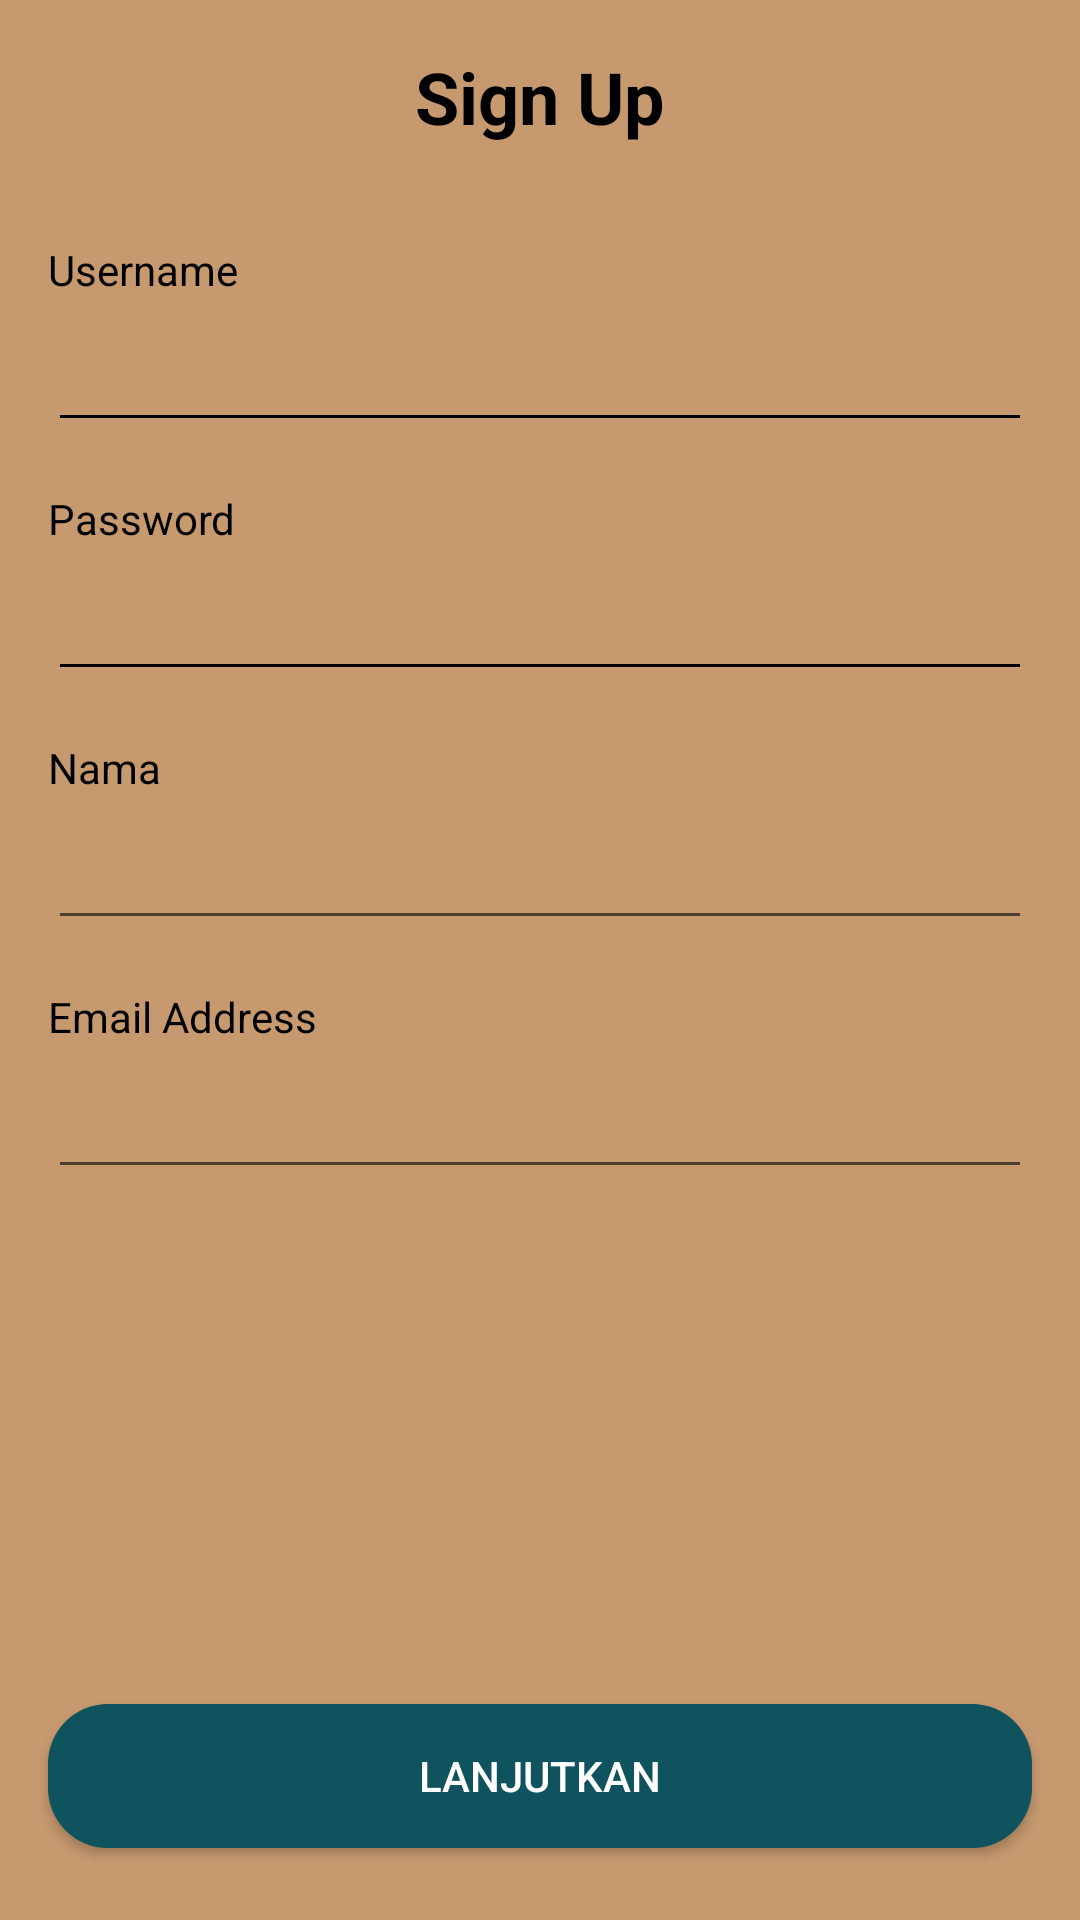

Produce the Android XML layout that renders to this screen, including the resource entries it uses.
<!-- AndroidManifest.xml: application theme AppTheme.BWAWisata.noActionBar -->
<!-- res/layout/activity_sign_up.xml -->
<?xml version="1.0" encoding="utf-8"?>
<androidx.constraintlayout.widget.ConstraintLayout xmlns:android="http://schemas.android.com/apk/res/android"
    xmlns:app="http://schemas.android.com/apk/res-auto"
    xmlns:tools="http://schemas.android.com/tools"
    android:layout_width="match_parent"
    android:layout_height="match_parent"
    android:background="@color/colorCoklat"
    tools:context=".onboarding.OnboardingOneActivity">

    <Button
        android:id="@+id/btn_lanjutkan"
        android:layout_width="0dp"
        android:layout_height="wrap_content"
        android:layout_marginStart="16dp"
        android:layout_marginEnd="16dp"
        android:layout_marginBottom="24dp"
        android:background="@drawable/shape_rectangle_hijau"
        android:text="@string/lanjutkan"
        android:textColor="@color/colorWhite"
        app:layout_constraintBottom_toBottomOf="parent"
        app:layout_constraintEnd_toEndOf="parent"
        app:layout_constraintHorizontal_bias="0.0"
        app:layout_constraintStart_toStartOf="parent" />

    <TextView
        android:id="@+id/textView3"
        android:layout_width="0dp"
        android:layout_height="wrap_content"
        android:layout_marginStart="16dp"
        android:layout_marginTop="16dp"
        android:layout_marginEnd="16dp"
        android:gravity="center"
        android:text="@string/sign_up"
        android:textColor="@color/black"
        android:textSize="24sp"
        android:textStyle="bold"
        app:layout_constraintEnd_toEndOf="parent"
        app:layout_constraintStart_toStartOf="parent"
        app:layout_constraintTop_toTopOf="parent" />

    <TextView
        android:id="@+id/textView4"
        android:layout_width="0dp"
        android:layout_height="wrap_content"
        android:layout_marginStart="16dp"
        android:layout_marginTop="32dp"
        android:layout_marginEnd="16dp"
        android:text="@string/username"
        android:textColor="@color/black"
        app:layout_constraintEnd_toEndOf="parent"
        app:layout_constraintStart_toStartOf="parent"
        app:layout_constraintTop_toBottomOf="@+id/textView3" />

    <EditText
        android:id="@+id/et_username"
        android:layout_width="0dp"
        android:layout_height="wrap_content"
        android:layout_marginStart="16dp"
        android:layout_marginEnd="16dp"
        android:backgroundTint="@color/black"
        android:ems="10"
        android:inputType="textPersonName"
        android:minHeight="48dp"
        android:textColorHint="@color/black"
        app:layout_constraintEnd_toEndOf="parent"
        app:layout_constraintStart_toStartOf="parent"
        app:layout_constraintTop_toBottomOf="@+id/textView4"
        tools:text="Yohanes Wijaya"/>

    <TextView
        android:id="@+id/textView5"
        android:layout_width="0dp"
        android:layout_height="wrap_content"
        android:layout_marginStart="16dp"
        android:layout_marginTop="16dp"
        android:text="@string/password"
        android:textColor="@color/black"
        app:layout_constraintStart_toStartOf="parent"
        app:layout_constraintTop_toBottomOf="@+id/et_username" />

    <EditText
        android:id="@+id/et_password"
        android:layout_width="0dp"
        android:layout_height="wrap_content"
        android:layout_marginStart="16dp"
        android:layout_marginEnd="16dp"
        android:backgroundTint="@color/black"
        android:ems="10"
        android:inputType="textPassword"
        android:minHeight="48dp"
        android:textColor="@color/black"
        android:textColorHint="@color/black"
        app:layout_constraintEnd_toEndOf="parent"
        app:layout_constraintStart_toStartOf="parent"
        app:layout_constraintTop_toBottomOf="@+id/textView5"
        tools:text="Name"/>

    <ImageView
        android:id="@+id/imageView3"
        android:layout_width="40dp"
        android:layout_height="40dp"
        android:layout_marginStart="16dp"
        android:layout_marginTop="16dp"
        app:layout_constraintStart_toStartOf="parent"
        app:layout_constraintTop_toTopOf="parent"
        app:srcCompat="@drawable/ic_baseline_arrow_back_24" />

    <TextView
        android:id="@+id/textView6"
        android:layout_width="wrap_content"
        android:layout_height="wrap_content"
        android:layout_marginStart="16dp"
        android:layout_marginTop="16dp"
        android:text="@string/nama"
        android:textColor="@color/black"
        app:layout_constraintStart_toStartOf="parent"
        app:layout_constraintTop_toBottomOf="@+id/et_password" />

    <EditText
        android:id="@+id/et_nama"
        android:layout_width="0dp"
        android:layout_height="wrap_content"
        android:layout_marginStart="16dp"
        android:layout_marginEnd="16dp"
        android:ems="10"
        android:inputType="textPersonName"
        android:minHeight="48dp"
        android:textColor="@color/black"
        android:textColorHint="@color/black"
        app:layout_constraintEnd_toEndOf="parent"
        app:layout_constraintStart_toStartOf="parent"
        app:layout_constraintTop_toBottomOf="@+id/textView6"
        tools:text="Yohanes"/>

    <TextView
        android:id="@+id/textView7"
        android:layout_width="wrap_content"
        android:layout_height="wrap_content"
        android:layout_marginStart="16dp"
        android:layout_marginTop="16dp"
        android:text="@string/email_address"
        android:textColor="@color/black"
        app:layout_constraintStart_toStartOf="parent"
        app:layout_constraintTop_toBottomOf="@+id/et_nama" />

    <EditText
        android:id="@+id/et_email"
        android:layout_width="0dp"
        android:layout_height="wrap_content"
        android:layout_marginStart="16dp"
        android:layout_marginEnd="16dp"
        android:ems="10"
        android:inputType="textPersonName"
        android:minHeight="48dp"
        android:textColorHint="@color/black"
        app:layout_constraintEnd_toEndOf="parent"
        app:layout_constraintStart_toStartOf="parent"
        app:layout_constraintTop_toBottomOf="@+id/textView7"
        tools:text="yohanes.422020021@civitas.ukrida.ac.id"/>

</androidx.constraintlayout.widget.ConstraintLayout>
<!-- resources referenced by this layout -->
<resources>
  <color name="black">#FF000000</color>
  <color name="colorCoklat">#C6996F</color>
  <color name="colorWhite">#FFFFFF</color>
  <!-- drawable shape_rectangle_hijau (drawable) -->
  <?xml version="1.0" encoding="utf-8"?>
  <shape xmlns:android="http://schemas.android.com/apk/res/android"
      android:shape="rectangle">
  
      <solid android:color="@color/colorHijau"/>
  
      <corners android:radius="20dp"/>
  
  </shape>
  <string name="email_address">Email Address</string>
  <string name="lanjutkan">Lanjutkan</string>
  <string name="nama">Nama</string>
  <string name="password">Password</string>
  <string name="sign_up">Sign Up</string>
  <string name="username">Username</string>
  <style name="AppTheme.BWAWisata.noActionBar" parent="Theme.AppCompat.Light.NoActionBar" />
  <color name="colorHijau">#0E535E</color>
</resources>
